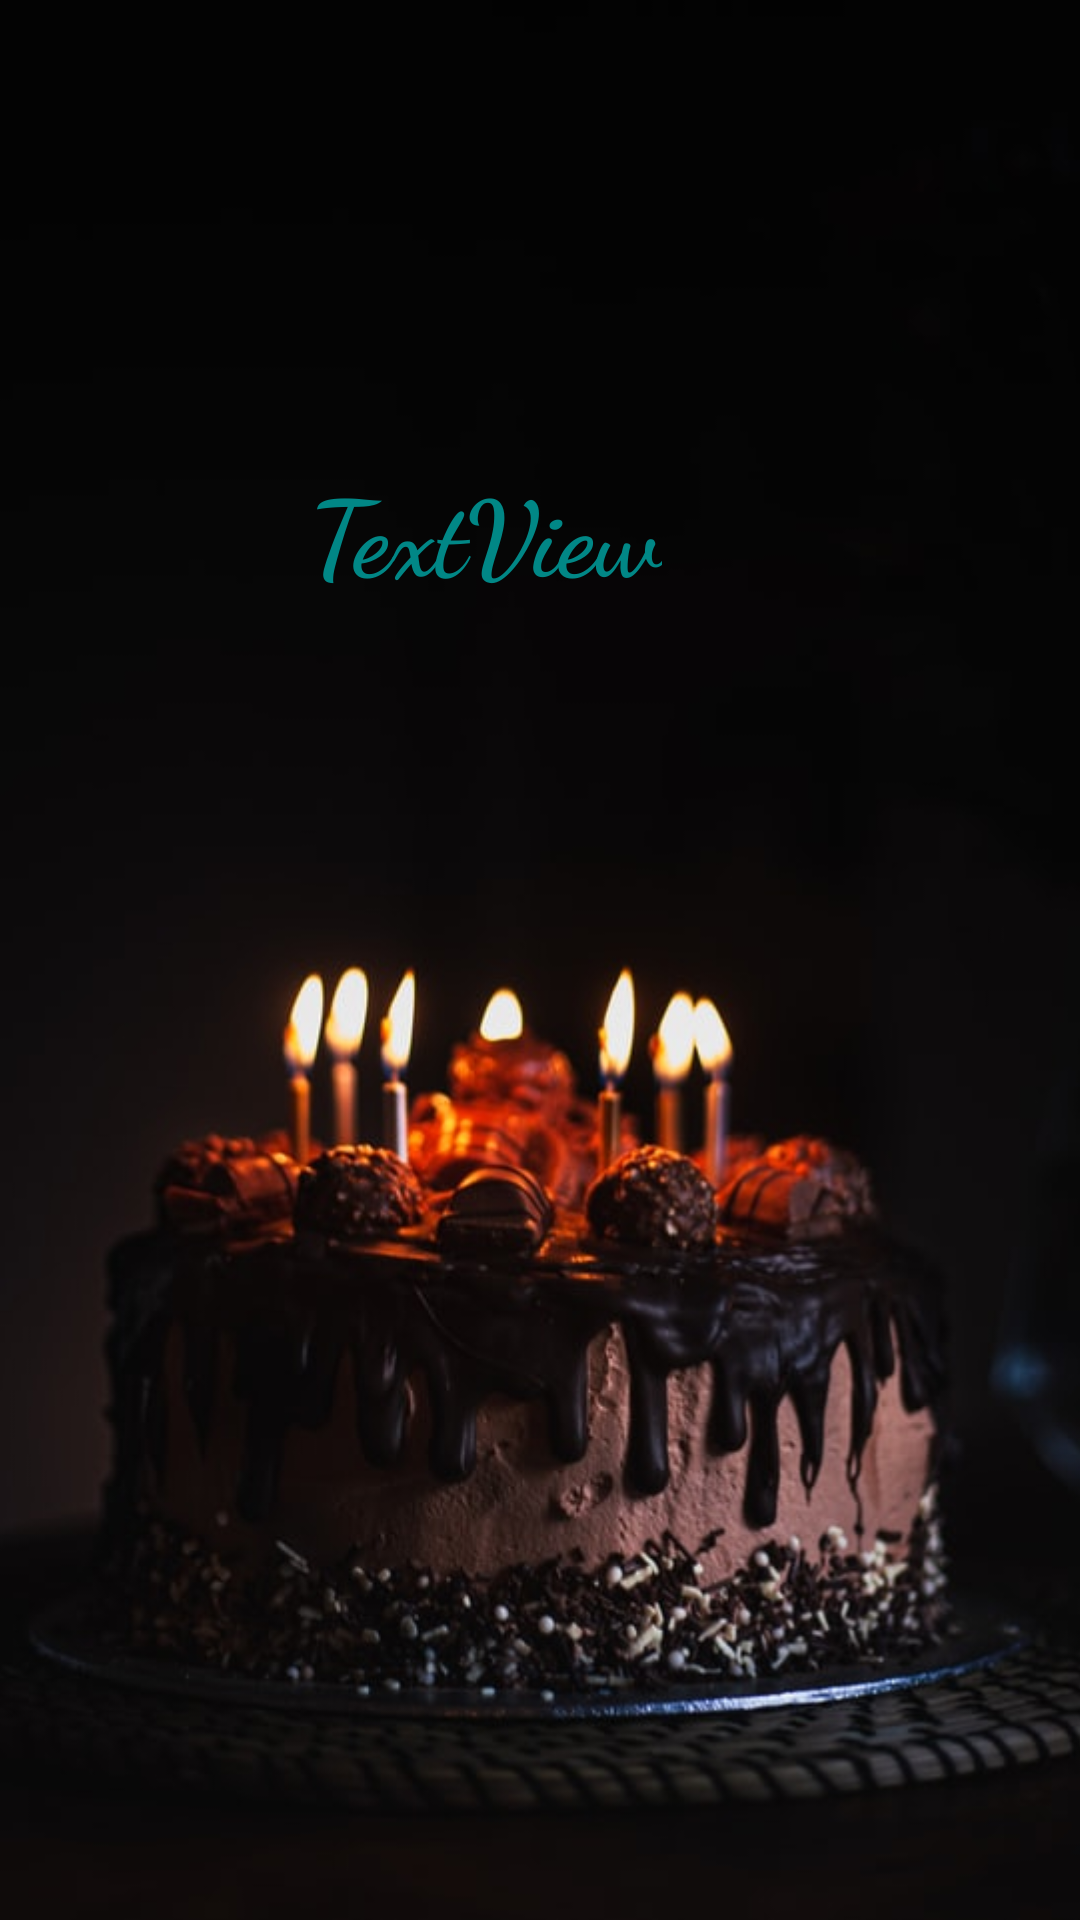

Reconstruct the res/layout file that produces this screen, plus the resources it refers to.
<!-- AndroidManifest.xml: application theme Theme.Wishme -->
<!-- res/layout/activity_main2.xml -->
<?xml version="1.0" encoding="utf-8"?>
<androidx.constraintlayout.widget.ConstraintLayout xmlns:android="http://schemas.android.com/apk/res/android"
    xmlns:app="http://schemas.android.com/apk/res-auto"
    xmlns:tools="http://schemas.android.com/tools"
    android:layout_width="match_parent"
    android:layout_height="match_parent"
    tools:context=".MainActivity2">


    <ImageView
        android:layout_width="match_parent"
        android:layout_height="match_parent"
        android:src="@drawable/cake"
        android:scaleType="centerCrop"
        tools:ignore="ContentDescription" />
    <TextView
        android:id="@+id/textview"
        android:layout_width="wrap_content"
        android:layout_height="wrap_content"
        android:textStyle="bold"
        android:gravity="center_horizontal"
        android:padding="10dp"
        android:text="@string/textview"
        android:textColor="@color/teal_700"
        android:textSize="35sp"
        android:fontFamily="cursive"
        app:layout_constraintBottom_toBottomOf="parent"
        app:layout_constraintEnd_toEndOf="parent"
        app:layout_constraintHorizontal_bias="0.418"
        app:layout_constraintStart_toStartOf="parent"
        app:layout_constraintTop_toTopOf="parent"
        app:layout_constraintVertical_bias="0.25" />







</androidx.constraintlayout.widget.ConstraintLayout>
<!-- resources referenced by this layout -->
<resources>
  <color name="teal_700">#FF018786</color>
  <!-- drawable cake: jpg bitmap (drawable, 42251 bytes) -->
  <string name="textview">TextView</string>
  <style name="Theme.Wishme" parent="Theme.AppCompat.DayNight.NoActionBar">
          
          <item name="colorPrimary">@color/purple_500</item>
          <item name="colorPrimaryVariant">@color/purple_700</item>
          <item name="colorOnPrimary">@color/white</item>
          
          <item name="colorSecondary">@color/teal_200</item>
          <item name="colorSecondaryVariant">@color/teal_700</item>
          <item name="colorOnSecondary">@color/black</item>
          
          <item name="android:statusBarColor" tools:targetApi="l">?attr/colorPrimaryVariant</item>
          
      </style>
  <color name="purple_500">#FF6200EE</color>
  <color name="purple_700">#FF3700B3</color>
  <color name="white">#FFFFFFFF</color>
  <color name="teal_200">#FF03DAC5</color>
  <color name="black">#FF000000</color>
</resources>
